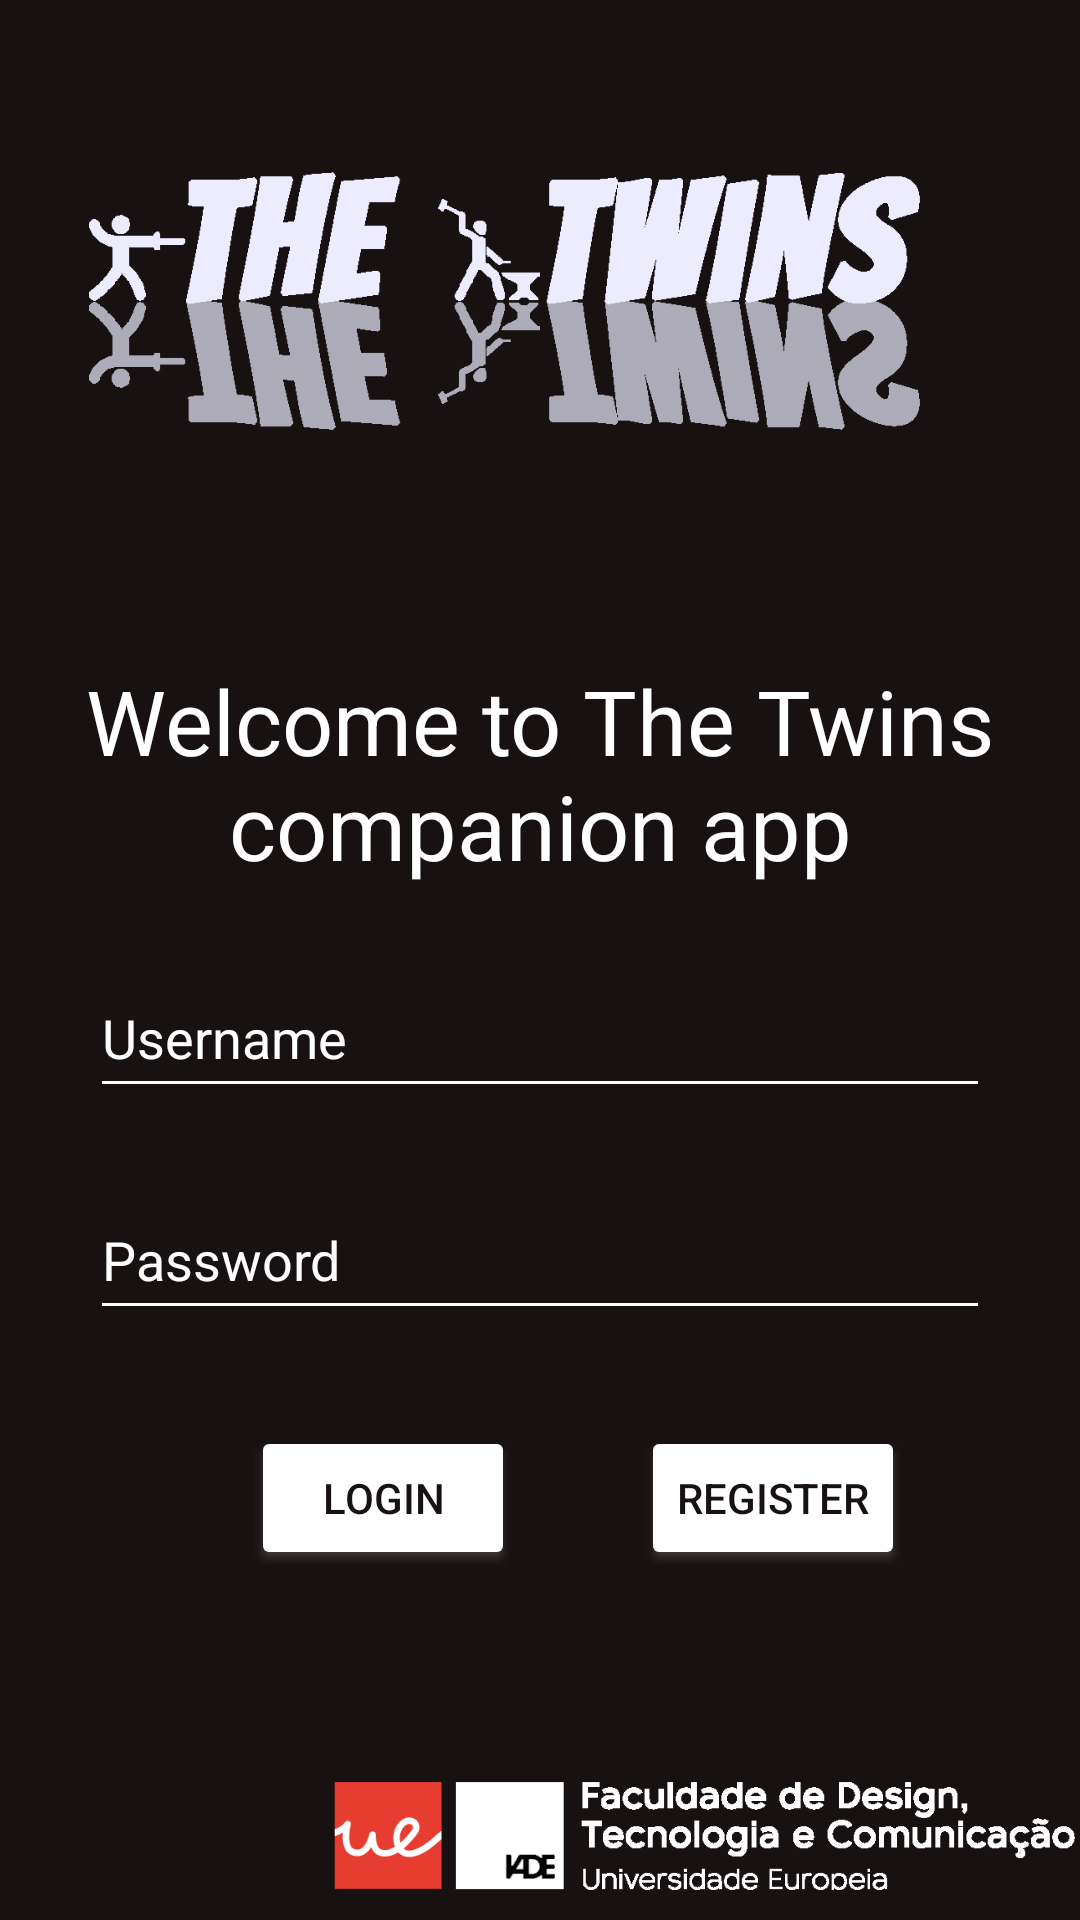

Produce the Android XML layout that renders to this screen, including the resource entries it uses.
<!-- AndroidManifest.xml: activity theme Theme.Login -->
<!-- res/layout/activity_login.xml -->
<?xml version="1.0" encoding="utf-8"?>
<androidx.constraintlayout.widget.ConstraintLayout xmlns:android="http://schemas.android.com/apk/res/android"
    xmlns:app="http://schemas.android.com/apk/res-auto"
    xmlns:tools="http://schemas.android.com/tools"
    android:layout_width="match_parent"
    android:layout_height="match_parent"
    android:fitsSystemWindows="true"
    android:background="@color/black_forge">


    <ImageView
        android:id="@+id/imageView"
        android:layout_width="match_parent"
        android:layout_height="140dp"
        android:layout_marginTop="32dp"
        android:src="@drawable/logowhite"
        app:layout_constraintEnd_toEndOf="parent"
        app:layout_constraintStart_toStartOf="parent"
        app:layout_constraintTop_toTopOf="parent" />


    <ImageView
        android:layout_width="250dp"
        android:layout_height="60dp"
        android:paddingBottom="10dp"
        android:scaleType="fitEnd"
        android:src="@drawable/logo_iade_white"
        app:layout_constraintBottom_toBottomOf="parent"
        app:layout_constraintEnd_toEndOf="parent" />

    <EditText
        android:id="@+id/lgnUsername"
        android:layout_width="300dp"
        android:layout_height="50dp"
        android:layout_marginTop="24dp"
        android:backgroundTint="@color/white"
        android:ems="10"
        android:hint="Username"
        android:inputType="textPersonName"
        android:outlineSpotShadowColor="@color/white"
        android:textColor="@color/white"
        android:textColorHighlight="@color/white"
        android:textColorHint="@color/white"
        android:textColorLink="@color/white"
        app:layout_constraintEnd_toEndOf="parent"
        app:layout_constraintHorizontal_bias="0.5"
        app:layout_constraintStart_toStartOf="parent"
        app:layout_constraintTop_toBottomOf="@+id/textView3" />

    <EditText
        android:id="@+id/lgnPassword"
        android:layout_width="300dp"
        android:layout_height="50dp"
        android:layout_marginTop="24dp"
        android:backgroundTint="@color/white"
        android:ems="10"
        android:hint="Password"
        android:inputType="textPassword"
        android:outlineSpotShadowColor="@color/white"
        android:textColor="@color/white"
        android:textColorHighlight="@color/white"
        android:textColorHint="@color/white"
        android:textColorLink="@color/white"
        app:layout_constraintEnd_toEndOf="parent"
        app:layout_constraintHorizontal_bias="0.5"
        app:layout_constraintStart_toStartOf="parent"
        app:layout_constraintTop_toBottomOf="@+id/lgnUsername" />

    <Button
        android:id="@+id/btnLogin"
        android:layout_width="wrap_content"
        android:layout_height="wrap_content"
        android:layout_marginLeft="50dp"
        android:layout_marginTop="32dp"
        android:backgroundTint="@color/white"
        android:outlineSpotShadowColor="@color/white"
        android:text="Login"
        android:textColor="@color/black_forge"
        android:textColorHighlight="@color/white"
        android:textColorHint="@color/white"
        android:textColorLink="@color/white"
        app:layout_constraintEnd_toStartOf="@+id/guideline2"
        app:layout_constraintStart_toStartOf="parent"
        app:layout_constraintTop_toBottomOf="@+id/lgnPassword" />

    <Button
        android:id="@+id/btnRegister"
        android:layout_width="wrap_content"
        android:layout_height="wrap_content"
        android:layout_marginTop="32dp"
        android:layout_marginRight="50dp"
        android:backgroundTint="@color/white"
        android:outlineSpotShadowColor="@color/white"
        android:text="Register"
        android:textColor="@color/black_forge"
        android:textColorHighlight="@color/white"
        android:textColorHint="@color/white"
        android:textColorLink="@color/white"
        app:layout_constraintEnd_toEndOf="parent"
        app:layout_constraintStart_toStartOf="@+id/guideline2"
        app:layout_constraintTop_toBottomOf="@+id/lgnPassword" />

    <TextView
        android:id="@+id/textView3"
        android:layout_width="wrap_content"
        android:layout_height="wrap_content"
        android:layout_marginTop="48dp"
        android:gravity="center"
        android:text="Welcome to The Twins companion app"
        android:textColor="@color/white"
        android:textSize="30dp"
        app:layout_constraintEnd_toEndOf="parent"
        app:layout_constraintHorizontal_bias="0.5"
        app:layout_constraintStart_toStartOf="parent"
        app:layout_constraintTop_toBottomOf="@+id/imageView" />

    <androidx.constraintlayout.widget.Guideline
        android:id="@+id/guideline2"
        android:layout_width="wrap_content"
        android:layout_height="wrap_content"
        android:orientation="vertical"
        app:layout_constraintGuide_begin="205dp" />

</androidx.constraintlayout.widget.ConstraintLayout>
<!-- resources referenced by this layout -->
<resources>
  <color name="black_forge">#171211</color>
  <color name="white">#FFFFFFFF</color>
  <!-- drawable logo_iade_white: png bitmap (drawable-v24, 8413 bytes) -->
  <!-- drawable logowhite: png bitmap (drawable-v24, 10618 bytes) -->
  <style name="Theme.Login" parent="Theme.MaterialComponents.Light.NoActionBar">
          
          <item name="colorPrimary">@color/purple_500</item>
          <item name="colorPrimaryVariant">@color/purple_700</item>
          <item name="colorOnPrimary">@color/white</item>
          
          <item name="colorSecondary">@color/teal_200</item>
          <item name="colorSecondaryVariant">@color/teal_700</item>
          <item name="colorOnSecondary">@color/black</item>
          
          <item name="android:statusBarColor" tools:targetApi="l">?attr/colorPrimaryVariant</item>
          
      </style>
  <color name="purple_500">#FF6200EE</color>
  <color name="purple_700">#FF3700B3</color>
  <color name="teal_200">#FF03DAC5</color>
  <color name="teal_700">#FF018786</color>
  <color name="black">#FF000000</color>
</resources>
